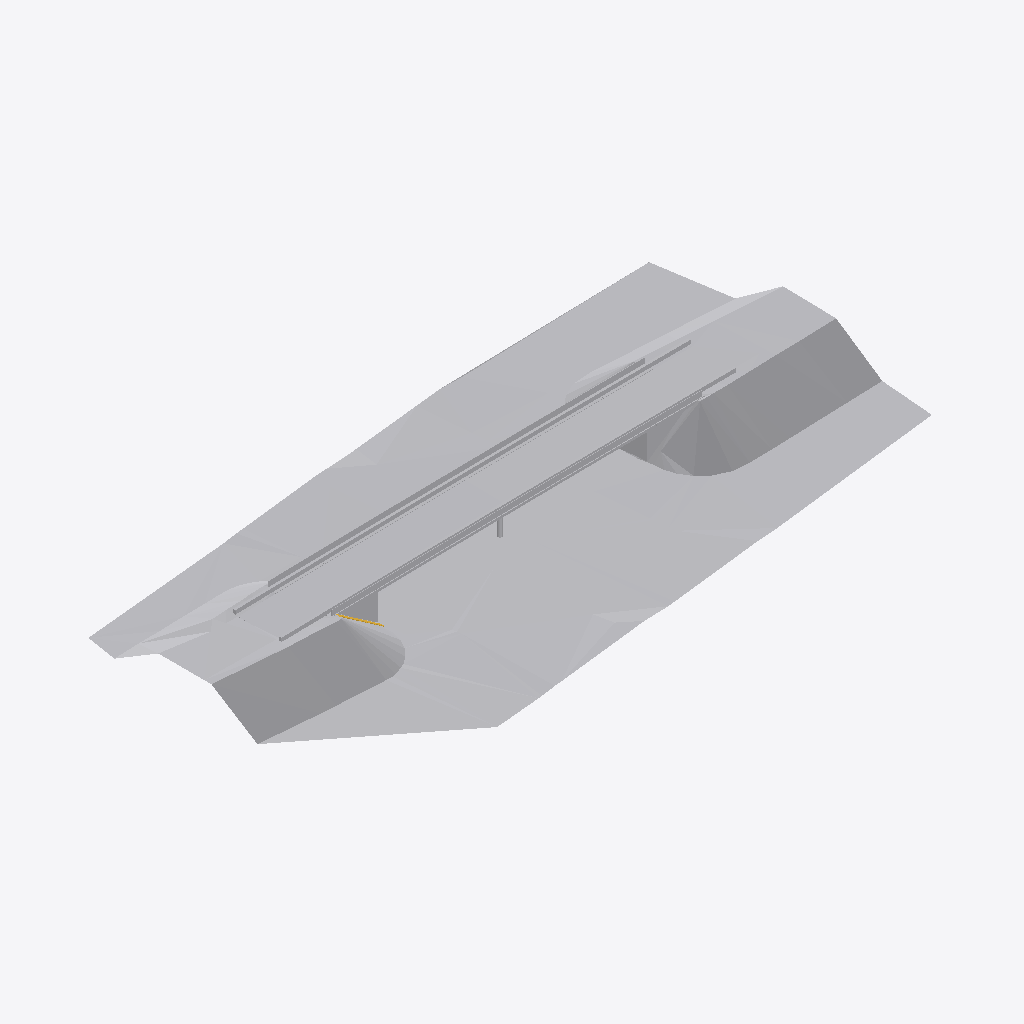
Isometric view of an IFC building model (IFC-SPF (STEP), schema IFC4, length unit metre), seen from the south-west, elements coloured by IFC class: 15 other elements (light grey), 1 stair (yellow).
Extent 129.4 m × 67.0 m × 10.4 m (x, y, z). Storeys (1): Basis 555,10 at 0.00 m. Elements (38): 33 IfcBuildingElementProxy, 3 IfcSlab, 2 IfcStair.

HEADER;
FILE_DESCRIPTION(('ViewDefinition [ReferenceView_V1.2]'),'2;1');
FILE_NAME('','2022-01-18T18:13:35',(''),(''),'The EXPRESS Data Manager Version 5.02.0100.07 : 28 Aug 2013','20210420_1515(x64) - Exporter 20.2.1.0 - Alternative Benutzeroberfläche 20.2.1.0','');
FILE_SCHEMA(('IFC4'));
ENDSEC;
DATA;
#122=IFCPROJECT('19maz4dbb6vwWH8WrAvtE_',#42,'',$,$,'','',(#113),#108);
#154=IFCSITE('19maz4dbb6vwWH8WrAvtEy',#42,'Default',$,$,#153,$,$,.ELEMENT.,$,$,$,$,$);
#137=IFCBUILDING('19maz4dbb6vwWH8WrAvtE$',#42,'',$,$,#33,$,'',.ELEMENT.,$,$,$);
#150=IFCBUILDINGSTOREY('19maz4dbb6vwWH8Wsr68h1',#42,'Basis 555,10',$,'Ebene:Ebene 1',#148,$,'Basis 555,10',.ELEMENT.,0.0);
#1444=IFCBUILDINGELEMENTPROXY('3M1IGo1ybD3udS2O$WsxF4',#42,'Oberfläche:151090',$,$,#159,#1439,'151090',.NOTDEFINED.);
#5624=IFCBUILDINGELEMENTPROXY('3M1IGo1ybD3udS2O$WsxEz',#42,'Unterregion:151115',$,$,#5406,#5621,'151115',.NOTDEFINED.);
#5401=IFCBUILDINGELEMENTPROXY('1F75utWHn2dehevWD$CtPW',#42,'Landstrasse:Landstrasse:148702',$,'Landstrasse:Landstrasse',#5400,#5396,'148702',.NOTDEFINED.);
#5977=IFCBUILDINGELEMENTPROXY('1FFcCfDgr0LAmEGy6ZszFm',#42,'Unterregion:158246',$,$,#5874,#5974,'158246',.NOTDEFINED.);
#11838=IFCBUILDINGELEMENTPROXY('3EpJtRvZ1EtxhPss808yPx',#42,'Leitplanke Nord:Leitplanke Nord:190466',$,'Leitplanke Nord:Leitplanke Nord',#11837,#11833,'190466',.NOTDEFINED.);
#5735=IFCBUILDINGELEMENTPROXY('1kCt$$0ZP0gAUcxZsmA2zD',#42,'Unterregion:154611',$,$,#5629,#5732,'154611',.NOTDEFINED.);
#11722=IFCBUILDINGELEMENTPROXY('3EpJtRvZ1EtxhPss808ygo',#42,'Gelaender Nord:Gelaender Nord:189643',$,'Gelaender Nord:Gelaender Nord',#11721,#11717,'189643',.NOTDEFINED.);
#11782=IFCBUILDINGELEMENTPROXY('3EpJtRvZ1EtxhPss808ygG',#42,'Gelaender Sued:Gelaender Sued:189673',$,'Gelaender Sued:Gelaender Sued',#11781,#11777,'189673',.NOTDEFINED.);
#11896=IFCBUILDINGELEMENTPROXY('3EpJtRvZ1EtxhPss808yPg',#42,'Leitplanke Sued:Leitplanke Sued:190483',$,'Leitplanke Sued:Leitplanke Sued',#11895,#11889,'190483',.NOTDEFINED.);
#4411=IFCBUILDINGELEMENTPROXY('2wuFrbgkXAb9VOHhOxXTqH',#42,'Kappe Sued:Kappe Sued:81517',$,'Kappe Sued:Kappe Sued',#4410,#4404,'81517',.NOTDEFINED.);
#3758=IFCBUILDINGELEMENTPROXY('0wPDe0y7D1Zes73NE4731P',#42,'Kappe Nord:Kappe Nord:79701',$,'Kappe Nord:Kappe Nord',#3757,#3751,'79701',.NOTDEFINED.);
#2710=IFCBUILDINGELEMENTPROXY('2zYxyrReP1I8XedMkEgXzQ',#42,'Widerlager A30:Widerlager A30:40722',$,'Widerlager A30:Widerlager A30',#2709,#2703,'40722',.NOTDEFINED.);
#2166=IFCBUILDINGELEMENTPROXY('2qGPtcAsPDyPGkPCgSPvit',#42,'Widerlager A10:Widerlager A10:18057',$,'Widerlager A10:Widerlager A10',#2165,#2159,'18057',.NOTDEFINED.);
#6094=IFCBUILDINGELEMENTPROXY('3mvlcdgoD9qfxFdpTL4I2E',#42,'Unterregion:158885',$,$,#5982,#6091,'158885',.NOTDEFINED.);
#7194=IFCBUILDINGELEMENTPROXY('1tRKe4ZX99ZgQwI7qfgLnc',#42,'Pfeiler A20-1:Pfeiler A20:161730',$,'Pfeiler A20-1:Pfeiler A20',#7193,#7189,'161730',.NOTDEFINED.);
#6100=IFCSTAIR('3axxe6nunEouLrjAJpmbex',#42,'Ortbetontreppe:Treppe:160396',$,'Ortbetontreppe:Ortbetontreppe',#6099,$,'160396',.STRAIGHT_RUN_STAIR.);
ENDSEC;